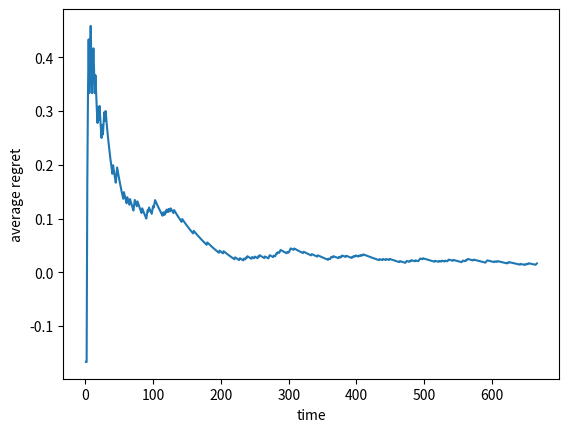
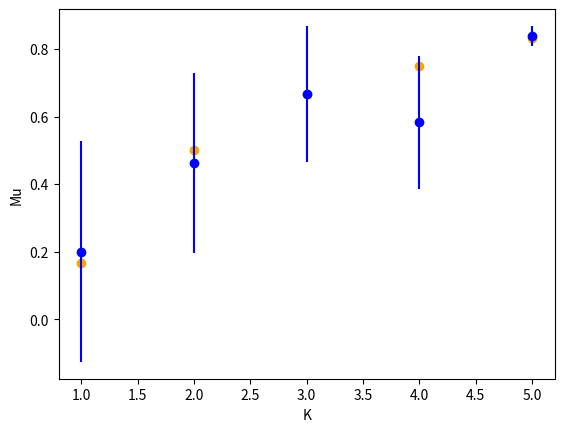
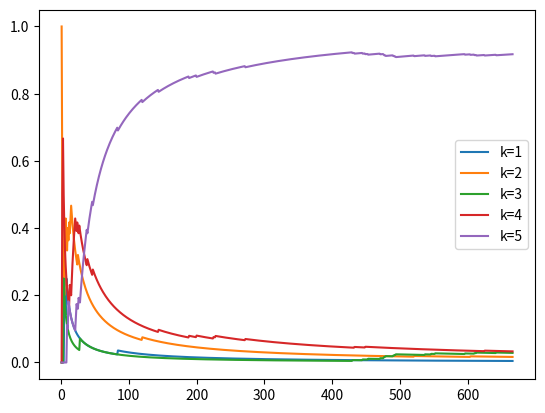

Generate these figures, in order, with matplotlib:
#!/usr/bin/env python3
# -*- coding: utf-8 -*-
"""
Created on Thu May 31 17:03:58 2018

@author: bangyc
"""


import numpy as np
import matplotlib.pyplot as plt

np.random.seed(618)

# number of arm
K = 5

# probability distribution
true_prob = [1/6, 1/2, 2/3, 3/4, 5/6]
beta_prior_alpha1 = [1, 1, 1, 1, 1]
beta_prior_alpha2 = [1, 1, 1, 1, 1]

beta_post_alpha1 = beta_prior_alpha1
beta_post_alpha2 = beta_prior_alpha2

# total times
T = 666

rewards = []
regrets = []
avg_regrets = []

N = [0, 0, 0, 0, 0]
average_n = []

for t in np.arange(T):
    sampled_post = []
    for k in np.arange(K):
        sampled = np.random.beta(beta_post_alpha1[k], beta_post_alpha2[k])
        sampled_post.append(sampled)
    action = np.argmax(sampled_post)

    # pulled Arm to get reward
    reward = np.random.binomial(1, true_prob[action])
    regret = 5/6 - reward
    N[action] = N[action] + 1

    average_n.append(list(map(lambda x: x / (t + 1), N)))
    rewards.append(reward)
    regrets.append(regret)
    avg_regrets.append(np.mean(regrets))

    # update the posterior
    beta_post_alpha1[action] = beta_post_alpha1[action] + reward
    beta_post_alpha2[action] = beta_post_alpha2[action] + 1 - reward
    
count = 0
for t in np.arange(T):
    if average_n[t][4] > 0.95:
        count += 1
        if count >= 10:
            print("the first time achieve 0.95 and stays 10 steps: %d" % t)
            break
    else:
        count = 0

average_n = np.array(average_n)
estimate_prob = list(map(lambda x, y: x / (x + y), beta_post_alpha1, beta_post_alpha2))
estimate_error = list(map(lambda x, y: 2 * np.sqrt(x*y/((x + y + 1) * (x + y)**2)), beta_post_alpha1, beta_post_alpha2))
# plot average regret vs time

plt.figure(1)
# plt.title("average regret vs time")
plt.xlabel("time")
plt.ylabel("average regret")

plt.plot(np.arange(1, T + 1), avg_regrets)
plt.savefig('q3.png')
plt.close()

# plot true mu, estimate mu and its confidence interval vs arm k
plt.figure(2)
# plt.title("mu vs arm K")
plt.xlabel("K")
plt.ylabel("Mu")

plt.scatter(range(1, 6), true_prob, c='orange')
plt.errorbar(range(1, 6), estimate_prob, yerr=estimate_error, fmt='o', c='blue')
plt.savefig('q4.png')
plt.close()

# plot
plt.figure(3)
# plt.title("average number vs time")
index = np.arange(1, T+1)
a1, = plt.plot(index, average_n[:,0])
a2, = plt.plot(index, average_n[:,1])
a3, = plt.plot(index, average_n[:,2])
a4, = plt.plot(index, average_n[:,3])
a5, = plt.plot(index, average_n[:,4])

plt.legend([a1, a2, a3, a4, a5], ['k=1', 'k=2', 'k=3', 'k=4', 'k=5'])
plt.savefig('q5.png')
plt.close()
